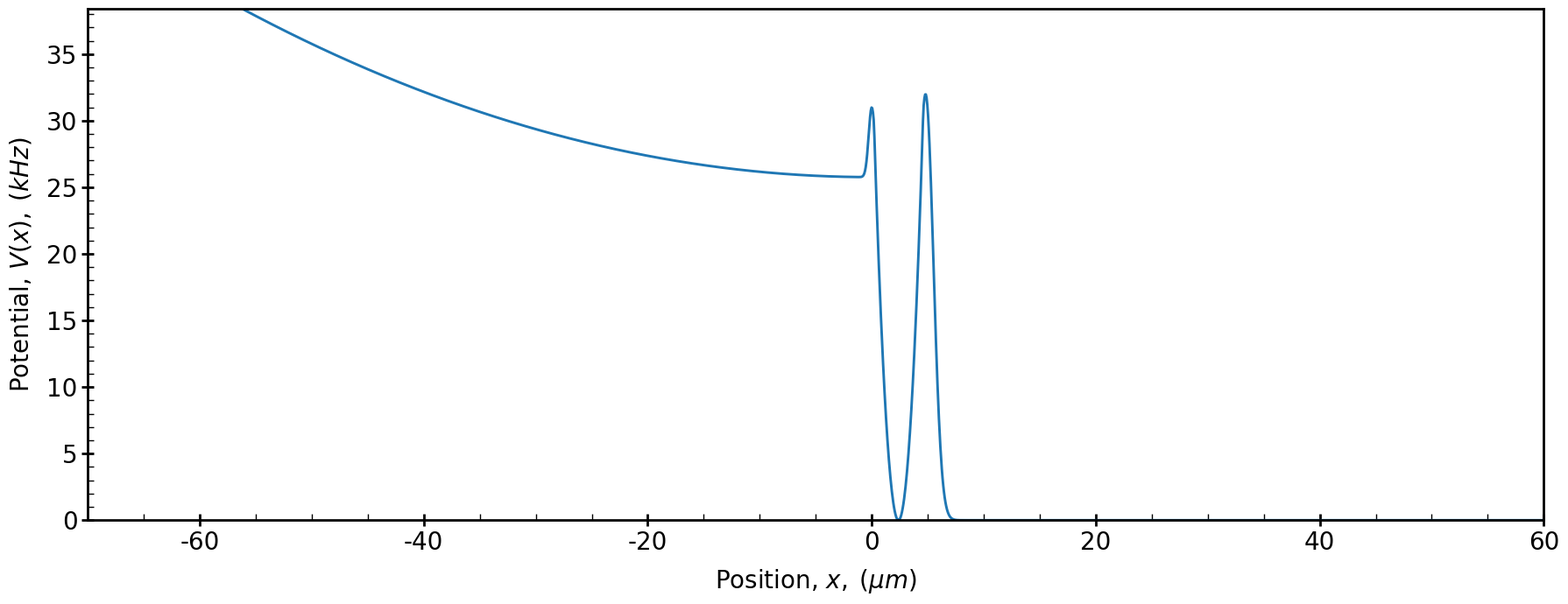
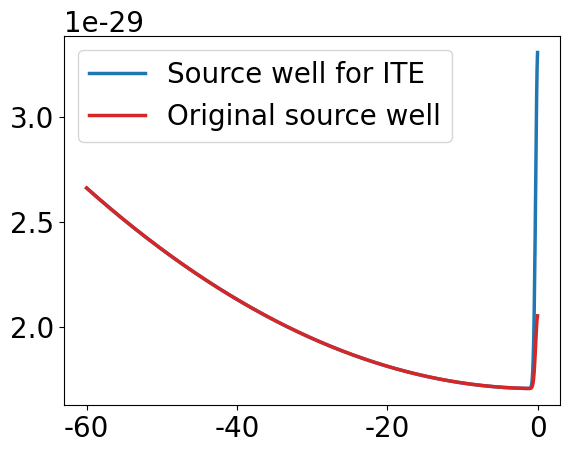

Write Python code to recreate these figures, in order. (Note: this script raises an exception after producing the figures.)
# %%
import os
import numpy as np
import matplotlib.pyplot as plt
import matplotlib.ticker as ticker
from scipy import fftpack

# %%
# matplotlib parameters 
large = 40; med = 20; small = 20
params = {'axes.titlesize': med,'axes.titlepad' : med,
          'legend.fontsize': med,'axes.labelsize': med ,
          'axes.titlesize': med ,'xtick.labelsize': med ,
          'ytick.labelsize': med ,'figure.titlesize': med}
plt.rcParams["font.family"] = "Helvetica"
plt.rcParams["font.serif"] = ["Helvetica Neue"]          
#plt.rcParams['text.usetex'] = True # need LaTeX. Change it to False if LaTeX is not installed in the system
plt.rcParams.update(params)

# %% [markdown]
# # GP solver

# %%
PI = np.pi
H_BAR = 1.0545718 * 10 ** (-34)

class GrossPitaevskiiSolver:
    def __init__(self, time_step, tmax, position_arr, potential_func, number_of_atoms, initial_wavefunction):

        self.h_bar = 1.0545718 * 10 ** (-34)

        # Transistor parameters.
        self.omega_r = 2 * np.pi * 300  # rad/s # Radial trapping frequency.
        self.omega_l = 2 * np.pi * 20  # rad/s # Longitudinal trapping frequency.
        self.number_of_atoms = number_of_atoms # Number of atoms in the trap.
        self.atom_mass = 1.4192261 * 10 ** (-25)  # kg # Mass of Rubidium-87 atom.
        self.a_s = 5.82*1.e-9 # m # Scattering length of Rubidium-87 atom.

        # Parameters for the dimensionless form of the Gross-Pitaevskii equation.
        self.l_0 = np.sqrt(self.h_bar / (self.atom_mass * self.omega_l))
        self.t_0 = 1 / self.omega_l

        self.a = self.a_s/self.l_0

        if self.a > self.l_0: # Ref: PRL 85, 3745 (2000).
            raise ValueError(f"a ({self.a}) must be less than l_0 ({self.l_0}).")

        self.g_dimless = 2*(self.omega_r/self.omega_l)*self.a*self.number_of_atoms
        
        if 4 * np.pi * self.a_s * self.number_of_atoms < self.l_0:
            raise ValueError(f"4*np.pi*a_s*number_of_atoms ({4 * np.pi * self.a_s * self.number_of_atoms}) must be greater than a_0 ({self.l_0}).")

        number_density = self.number_of_atoms / (np.pi * self.l_0 ** 2 * (np.ptp(position_arr)))

        # Dilue gas condition for the Gross-Pitaevskii equation.
        if number_density * self.a_s ** 3 > 1:
            raise ValueError(f"Gross-Pitaevskii equation is valid if: {number_density * self.a_s ** 3} << 1")
        else:
            print(f"Gross-Pitaevskii equation is valid: {number_density * self.a_s ** 3} << 1")

        self.time_step = time_step
        self.tmax = tmax
        self.position_arr = position_arr
        self.potential_func = potential_func

        self.N = len(self.position_arr)
        self.dx = np.ptp(self.position_arr) / self.N

        self.position_arr_dimless = self.position_arr / self.l_0
        self.dx_dimless = self.dx / self.l_0
        self.L_dimless = np.ptp(self.position_arr_dimless)
        self.dk_dimless = (2 * np.pi) / self.L_dimless
        self.time_step_dimless = self.time_step / self.t_0
        self.tmax_dimless = self.tmax / self.t_0

        def normalize(psi_x_dimless):
            return psi_x_dimless / np.sqrt(np.sum(np.abs(psi_x_dimless) ** 2) * self.dx_dimless)
            
        if initial_wavefunction is None:
            print("Initial wavefunction is not provided. Using a Gaussian wavefunction as the initial wavefunction.")
            amplitude = 1.0
            mean = np.mean(self.position_arr_dimless)
            std_dev = 0.1
            psi_initial_dimless = amplitude * np.exp(-(self.position_arr_dimless - mean) ** 2 / (2 * std_dev ** 2)) * np.sqrt(self.l_0)
            self.psi_x_dimless = normalize(psi_initial_dimless)
        else:
            # The wavefunction must have dimensions of [1/length]^(1/2).
            initial_wavefunction_dimless = initial_wavefunction * np.sqrt(self.l_0)
            self.psi_x_dimless = normalize(initial_wavefunction_dimless)
            print("Normalization of the initial wavefunction = ", np.sum(np.abs(self.psi_x_dimless) ** 2) * self.dx_dimless)

    def hamiltonian_x_dimless(self, potential_func, psi_x_dimless):
        return potential_func/(self.h_bar * self.omega_l) + self.g_dimless * np.abs(psi_x_dimless) ** 2

    def kinetic_energy_dimless(self):
        k_dimless = np.hstack([np.arange(0, self.N / 2), np.arange(-self.N / 2, 0)]) * self.dk_dimless
        if len(k_dimless) != self.N:
            k_dimless = np.hstack([np.arange(0, self.N / 2), np.arange(-self.N / 2 + 1, 0)]) * self.dk_dimless
        return k_dimless ** 2 / 2

    def number_of_atoms_interval(self, psi_time_evolved, a, b):

        def normalize(psi_x_dimless):
                return psi_x_dimless / np.sqrt(np.sum(np.abs(psi_x_dimless) ** 2) * self.dx_dimless)
                
        psi_time_evolved = normalize(psi_time_evolved)
        a_dimless = a*1.e-6 / self.x_s
        b_dimless = b*1.e-6 / self.x_s
        psi_from_a_to_b_dimless = psi_time_evolved[np.logical_and(self.position_arr_dimless >= a_dimless, self.position_arr_dimless <= b_dimless)]
        return (self.number_of_atoms)*np.sum(np.abs(psi_from_a_to_b_dimless)**2)*self.dx_dimless


    def solve(self, snapshots_lst):

        total_iterations = int(np.abs(self.tmax_dimless) / np.abs(self.time_step_dimless))
        print('Total iterations: ', total_iterations)

        def normalize(psi_x_dimless):
            return psi_x_dimless / np.sqrt(np.sum(np.abs(psi_x_dimless) ** 2) * self.dx_dimless)

        transistor_position_arr = self.position_arr
        if snapshots_lst:

            source_well_atom_number_arr = []
            gate_well_atom_number_arr = []
            drain_well_atom_number_arr = []

        if snapshots_lst:
            snapshot_index = 0
            time = snapshots_lst[snapshot_index]  # Starting time.
            
        for iteration in range(total_iterations):

            self.psi_x_dimless = np.exp(-self.hamiltonian_x_dimless(self.potential_func, self.psi_x_dimless) * 1j * self.time_step_dimless / 2) * self.psi_x_dimless
            self.psi_x_dimless = normalize(self.psi_x_dimless)
            psi_k_dimless = fftpack.fft(self.psi_x_dimless)
            psi_k_dimless = np.exp(-(self.kinetic_energy_dimless() * 1j * self.time_step_dimless)) * psi_k_dimless

            self.psi_x_dimless = fftpack.ifft(psi_k_dimless)
            self.psi_x_dimless = normalize(self.psi_x_dimless)
            self.psi_x_dimless = np.exp(-self.hamiltonian_x_dimless(self.potential_func, self.psi_x_dimless) * 1j * self.time_step_dimless / 2) * self.psi_x_dimless
            self.psi_x_dimless = normalize(self.psi_x_dimless)

            if snapshots_lst:
                
                if np.isclose(time, snapshots_lst[snapshot_index]):
                    snapshot_index += 1
                    time_evolved_wavefunction_time_split_dimless = self.psi_x_dimless                                            
                    #np.save(f"wavefunction_time_evolved_{time*1e3:.3f}ms.npy", time_evolved_wavefunction_time_split_dimless)

                    # Saving the atom number in each well at each time t in the list.
                    wavefunction_at_fixed_point_source_arr.append(time_evolved_wavefunction_time_split_dimless[index_of_fixed_point_source_well])
                    wavefunction_at_fixed_point_gate_arr.append(time_evolved_wavefunction_time_split_dimless[index_of_fixed_point_gate_well])
                    wavefunction_at_fixed_point_drain_arr.append(time_evolved_wavefunction_time_split_dimless[index_of_fixed_point_drain_well])  
                    number_of_atoms_in_source_well = self.number_of_atoms_interval(time_evolved_wavefunction_time_split_dimless, source_well_start, gate_well_start)
                    number_of_atoms_in_gate_well = self.number_of_atoms_interval(time_evolved_wavefunction_time_split_dimless, gate_well_start, gate_well_end)  
                    number_of_atoms_in_drain_well = self.number_of_atoms_interval(time_evolved_wavefunction_time_split_dimless, gate_well_end, drain_well_end)
                    
                    source_well_atom_number_arr.append(number_of_atoms_in_source_well)
                    gate_well_atom_number_arr.append(number_of_atoms_in_gate_well)
                    drain_well_atom_number_arr.append(number_of_atoms_in_drain_well)

                    if snapshot_index >= len(snapshots_lst):
                        break             
                               
                           
                time += self.time_step  

        if snapshots_lst:
            np.save("wavefunction_at_fixed_point_source_arr.npy",wavefunction_at_fixed_point_source_arr) 
            np.save("wavefunction_at_fixed_point_gate_arr.npy",wavefunction_at_fixed_point_gate_arr)
            np.save("wavefunction_at_fixed_point_drain_arr.npy",wavefunction_at_fixed_point_drain_arr)
            
            np.save("source_well_atom_number_arr.npy",source_well_atom_number_arr)
            np.save("gate_well_atom_number_arr.npy",gate_well_atom_number_arr)
            np.save("drain_well_atom_number_arr.npy",drain_well_atom_number_arr)

        return normalize(self.psi_x_dimless)

# %% [markdown]
# # Setting up the triple well potential landscape

# %%
# Number of points in the grid.
N = 2**14

V_infinity  = 1.e4 # In kHz units.

# Position parameters in micrometers.
position_start      = -60
source_well_start   = -50
gate_well_start     = 0
gate_well_end       = 4.8
drain_well_end      = 990
position_end        = 1000

np.save("position_start.npy",position_start)
np.save("position_end.npy",position_end)
np.save("source_well_start.npy",source_well_start)
np.save("gate_well_start.npy",gate_well_start)
np.save("gate_well_end.npy",gate_well_end)
np.save("drain_well_end.npy",drain_well_end)

# %%
def left_tanh_function(xs, barrier_height, x_0, smoothness_control_parameter):
     """
     This function creates a smooth potential barrier with zero potential on the right of a given position x_0.

     Parameters
     ----------
          xs : array 
               The x-axis values.
          barrier_height : float
                The height of the barrier.
          x_0 : float 
               The position of the barrier.
          smoothness_control_parameter : float 
               The smoothness of the barrier. 

     Returns
     -------
          array
               The potential barrier.

     """     
     return barrier_height/2 - barrier_height/2 * np.tanh((xs-x_0)/(barrier_height*smoothness_control_parameter))

def right_tanh_function(xs, barrier_height, x_0, smoothness_control_parameter):
     """
     This function creates a smooth potential barrier with zero potential on the left of a given position x_0.

     Parameters
     ----------
          xs : array
               The x-axis values.
          barrier_height : float
                The height of the barrier.
          x_0 : float
               The position of the barrier.
          smoothness_control_parameter : float
               The smoothness of the barrier.
               
     Returns
     -------
          array
               The potential barrier

     """
     return barrier_height/2 + barrier_height/2 * np.tanh((xs-x_0)/(smoothness_control_parameter))

def different_plataeu_gaussian_barrier(x, x_0, barrier_height, left_plataeu_height, right_plataeu_height, sigma_1, sigma_2):
     """

     This function creates a Gaussian barrier centered at x_0 with a given barrier height with two different potential plateaus on the left and right of the barrier.

     Parameters
     ----------
          x : array
               The x-axis values.  
          x_0 : float
               The position of the barrier.
          barrier_height : float
               The height of the barrier.
          left_plataeu_height : float
               The height of the left plateau.
          right_plataeu_height : float
               The height of the right plateau.
          sigma_1 : float
               The width of the Gaussian barrier.
          sigma_2 : float
               The width of the tanh function.

     Returns
     -------
          array
               The potential barrier.
               
     """     
     return (barrier_height)*np.exp(-((x-x_0)/sigma_1)**2) + (left_plataeu_height + right_plataeu_height)/2 - (left_plataeu_height - right_plataeu_height)/2 * np.tanh((x-x_0)/(sigma_2))     


def source_well_potential_function(x, A, B, C, bias_potential_in_source_well):
     """ 
     This function creates a source well potential with a Gaussian barrier.

     Parameters
     ----------
          x : array
               The x-axis values.
          A : float
               Controls the width of the source well.
          B : float
               Controls the width of the SG barrier.
          C : float
               Controls the height of the SG barrier.
          bias_potential_in_source_well : float
               The bias potential in the source well.

     Returns
     -------
          array
               The source well potential.
     
     """
     return A*x**2+C*np.exp(-x**2/B)+bias_potential_in_source_well     

def harmonic_well(x1,y1,x2,y2,x3,y3):

     """
     This function returns the coefficients of a harmonic well equation given three points on the well.

     Parameters
     ----------
          x1 : float
               x-coordinate of the first point.
          y1 : float
               y-coordinate of the first point.
          x2 : float
               x-coordinate of the second point.
          y2 : float
               y-coordinate of the second point.
          x3 : float
               x-coordinate of the third point.
          y3 : float
               y-coordinate of the third point.

     Returns
     -------
          (float, float, float)
               The coefficients of the harmonic well equation. The harmonic well
               equation is given by c1*x**2 + c2*x + c3.
     """
     A = np.array([[x1**2, x1, 1],
                   [x2**2, x2, 1],
                   [x3**2, x3, 1]])
     b = np.array([y1, y2, y3])
     c1, c2, c3 = np.linalg.solve(A, b)
     return c1, c2, c3     

def transistor_potential_landscape(V_SS,  position_arr, SG_barrier_height, GD_barrier_height, gate_bias_potential,
     SIGMA_1 = 0.6,
     SIGMA_2 = 0.8,
     SIGMA_3 = 1.0,
     SIGMA_4 = 0.6,
     ):

     """
     This function creates a potential landscape for a transistor with a source well, gate well, and a drain well.

     Parameters
     ----------
          V_SS : float
               The bias potential in the source well.
          position_arr : array
               The x-axis values.
          SG_barrier_height : float
               The height of the SG barrier.
          GD_barrier_height : float
               The height of the GD barrier.
          gate_bias_potential : float
               The bias potential in the gate well.
          SIGMA_1 : float
               The width of the Gaussian barrier.
          SIGMA_2 : float
               The width of the tanh function.
          SIGMA_3 : float
               The width of the Gaussian barrier.
          SIGMA_4 : float
               The width of the tanh function.

     Returns
     -------
          array

     """

     # These are two offsets that makes the top of the V_SG and V_GD barriers smooth.
     delta_left = 0.2
     delta_right = 0.2

     # Creating the source well.
     A = 0.004 # Increasing A results in decrease in width of the source well.
     B = 0.15 # Increasing B results in increase in width of the SG barrier.
     potential = np.zeros(len(position_arr))
     potential = np.where(position_arr <= gate_well_start + delta_left, source_well_potential_function(position_arr, A, B, SG_barrier_height - V_SS,V_SS), potential)

     # Creating the gate well.
     ## First point on the left side of the gate well.
     x_1 = gate_well_start + delta_left
     y_1 = source_well_potential_function(x_1, A, B, SG_barrier_height - V_SS, V_SS)

     ## Second point at the end of the gate well.
     x_2 = gate_well_end - delta_right
     y_2 = different_plataeu_gaussian_barrier(gate_well_end - delta_right, gate_well_end, GD_barrier_height, 0,0, SIGMA_3, SIGMA_4)

     ## Third point at the center of the gate well.
     x_3 = (gate_well_start + gate_well_end)/2
     y_3 = gate_bias_potential

     """ Harmonic gate well. """
     pp, qq, rr = harmonic_well(x_1, y_1, x_2, y_2, x_3, y_3)

     def harmonic_gate_well(x, pp, qq, rr):
          return pp*x**2 + qq*x + rr

     ## This loop creates the harmonic well in the gate well region and the GD barrier.
     for i in range(len(position_arr)):
          if position_arr[i] > gate_well_start + delta_left and position_arr[i] <= gate_well_end - delta_right:
               potential[i] = harmonic_gate_well(position_arr[i], pp, qq, rr)
               #potential[i] = anharmonic_gate_well(position_arr[i], pp, qq, rr, ss, tt)
          elif position_arr[i] >= gate_well_end - delta_right:
               potential[i] = different_plataeu_gaussian_barrier(position_arr, gate_well_end, GD_barrier_height, 0,0, SIGMA_3, SIGMA_4)[i]

     # Creates a barrier at the end of the drain well.
     potential = np.where(position_arr > (gate_well_end+drain_well_end)/2, right_tanh_function(position_arr, V_infinity, drain_well_end, 0.5), potential)

     return potential # In kHz units.   

# Position array in SI units (meters).
position_arr = np.linspace(position_start,position_end,N)*1.e-6
np.save("transistor_position_arr.npy", position_arr)

barrier_height_SG = 31 # In kHz units.
barrier_height_GD = 32 # In kHz units.

np.save("barrier_height_SG.npy", barrier_height_SG)
np.save("barrier_height_GD.npy", barrier_height_GD)

source_bias = 25.76 # In kHz units.
np.save("source_bias.npy", source_bias)

complete_transistor_potential = transistor_potential_landscape(source_bias, position_arr*1.e6, barrier_height_SG, barrier_height_GD, 0.0)*10**3*H_BAR*2*PI # In SI units.
np.save("transistor_potential_arr.npy", complete_transistor_potential)

fig, axs = plt.subplots()
fig.set_figwidth(18)
fig.set_figheight(7)
plt.plot(position_arr*1.e6, complete_transistor_potential/(10**3*H_BAR*2*PI), linewidth = 2.1, color = "tab:blue")
#plt.scatter(position_arr*1.e6, complete_transistor_potential/(10**3*H_BAR*2*PI), color = "tab:blue", s = 10)
plt.xlim([-70, 60])
plt.ylim([0, barrier_height_GD*1.2]) # In kHz units.
plt.ylabel(r"Potential, $V(x),\; (kHz)$",labelpad=10)
plt.xlabel(r"Position, $x, \; (\mu m)$",labelpad=10)
fig.tight_layout(pad=1.0)
for spine in axs.spines.values():
    spine.set_linewidth(2)
axs.tick_params(axis="x", direction="inout", length=10, width=2, color="k")
axs.tick_params(axis="y", direction="inout", length=10, width=2, color="k")
axs.xaxis.set_minor_locator(ticker.AutoMinorLocator())
axs.yaxis.set_minor_locator(ticker.AutoMinorLocator())
axs.tick_params(which="minor", length=5, width=1, direction='in')
fig.tight_layout()    
plt.savefig("complete_transistor_potential_harmonic_gate_well.png", dpi=600)
plt.close()  


# %% [markdown]
# # Source well

# %%
dx = np.ptp(position_arr)/N
source_well_position = np.arange(position_start*1.e-6, (gate_well_start)*1.e-6, dx)*1.e6
A = 0.004 # Increasing A results in increase in left side of the source well.
B = 0.15 # Increasing B results in increase in width of the source well.
initial_SG_barrier_height = 50
V_SS = source_bias
initial_source_well_potential = source_well_potential_function(source_well_position, A, B, initial_SG_barrier_height - V_SS,V_SS)*10**3*H_BAR*2*PI  # In SI units.
plt.plot(source_well_position, initial_source_well_potential, label = "Source well for ITE", color = "tab:blue", linewidth = 2.5)
#plt.scatter(source_well_position, source_well_potential, color = "tab:blue", s = 20)
plt.plot(source_well_position, complete_transistor_potential[:len(source_well_position)], label = "Original source well", color = "tab:red", linewidth = 2.5)
#plt.scatter(source_well_position, complete_transistor_potential[:len(source_well_position)], color = "tab:red", s = 20)
plt.legend()
plt.savefig("source_well_potential.png", dpi=600)
plt.close()

# %% [markdown]
# # Initial ground state in the source well

# %%
number_of_atoms = 30000
np.save("number_of_atoms.npy", number_of_atoms)

# %%
time_step = -1j*10**(-6) # In seconds unit.
tmax = 1 # In seconds unit.
solver_source_well = GrossPitaevskiiSolver(time_step, tmax, source_well_position*1.e-6, initial_source_well_potential, number_of_atoms, None)
psi_source_well_ITE_dimless = solver_source_well.solve([])

# %%
data0 = source_well_position
data1 = psi_source_well_ITE_dimless
data3 = initial_source_well_potential

fig, ax1 = plt.subplots()

ax1.set_xlabel(r"Position, $x$", labelpad=10)
ax1.set_ylabel(r"Wavefunction, $|\tilde{\psi}|^{2}$", color="tab:red", labelpad=10)
ax1.plot(data0, np.abs(data1)**2*solver_source_well.dx_dimless, color="tab:red", linewidth=3.2)
ax1.tick_params(axis="y", labelcolor="tab:red")
ax2 = ax1.twinx()

color = "tab:blue"
ax2.set_ylabel(r"Potential, $\tilde{V}$ ", color=color, labelpad=10)
ax2.plot(data0, data3, linewidth=3.1, color = "tab:blue", linestyle="--")
ax2.plot(data0,complete_transistor_potential[:len(source_well_position)], linewidth=3.1, color = "tab:green")
ax2.tick_params(axis="y", labelcolor=color)
ax1.axhline(y=0, color="k", linestyle='--')

fig.set_figwidth(8.6)
fig.set_figheight(8.6/1.618)
fig.tight_layout(pad=1.0)  # Adjust padding to ensure labels are not cut off

for spine in ax1.spines.values():
    spine.set_linewidth(2)
ax1.tick_params(axis="x", direction="inout", length=10, width=2, color="k")
ax1.tick_params(axis="y", direction="inout", length=10, width=2, color="k")
ax2.tick_params(axis="x", direction="inout", length=10, width=2, color="k")
ax2.tick_params(axis="y", direction="inout", length=10, width=2, color="k")

ax1.xaxis.set_minor_locator(ticker.AutoMinorLocator())
ax1.yaxis.set_minor_locator(ticker.AutoMinorLocator())
ax1.tick_params(which="minor", length=5, width=1, direction='in')   

ax2.xaxis.set_minor_locator(ticker.AutoMinorLocator())
ax2.yaxis.set_minor_locator(ticker.AutoMinorLocator())
ax2.tick_params(which="minor", length=5, width=1, direction='in')   
plt.savefig("ground_state_in_source_well.png", dpi=600, bbox_inches='tight')
plt.close()

# %%
data0 = source_well_position
source_well_potential = complete_transistor_potential[0:len(source_well_position)]

# Chemical potential calculation.
data1 = source_well_potential + 2*(solver_source_well.h_bar*solver_source_well.omega_r*solver_source_well.a_s*solver_source_well.number_of_atoms)*np.abs(psi_source_well_ITE_dimless/np.sqrt(solver_source_well.l_0))**2
np.save("chemical_potential_in_source_well.npy", data1)

data3 = source_well_potential 

fig, ax1 = plt.subplots()
ax1.set_xlabel(r"Position, $\tilde{x}$", labelpad=20)
ax1.set_ylabel(r"Chemical potential $\mu\; (Joules)$", color="tab:red", labelpad=20)
ax1.plot(data0, data1, color="tab:red",linewidth = 1)
plt.title(r"Chemical potential in the source well")
#plt.legend()
ax1.tick_params(axis="y", labelcolor="tab:red")
ax2 = ax1.twinx()
color = "tab:blue"
ax2.set_ylabel(r"$V(x)\; (Joules)$ ", color=color,  labelpad=20)
ax2.plot(data0, data3, color=color,linewidth = 5)
ax2.tick_params(axis="y", labelcolor=color)
fig.set_figwidth(10)
fig.set_figheight(6)
plt.subplots_adjust(bottom=0.2)
for spine in ax1.spines.values():
    spine.set_linewidth(2)
ax1.set_xlim([-60,0])    
ax2.set_ylim([  0, barrier_height_SG * 10**3*H_BAR*2*PI*1.2 ])
ax1.set_ylim([0, barrier_height_SG*10**3*H_BAR*2*PI*1.2 ])
ax1.axhline(y = barrier_height_GD * 10**3*H_BAR*2*PI , color="k", linestyle='--')
ax1.axhline(y = barrier_height_SG * 10**3*H_BAR*2*PI , color="k", linestyle='--')
ax1.tick_params(axis="x", direction="inout", length=10, width=2, color="k")
ax1.tick_params(axis="y", direction="inout", length=10, width=2, color="k")
ax2.tick_params(axis="x", direction="inout", length=10, width=2, color="k")
ax2.tick_params(axis="y", direction="inout", length=10, width=2, color="k")
print("Chemical potential in the source well = ", data1[len(data1)//2],"(J) or",data1[int(len(data1)/1.1)]/(H_BAR*10**3*2*PI), "(kHz)")
plt.savefig("chemical_potential_in_source_well.png", dpi=600)
fig.tight_layout()
plt.close()


# %% [markdown]
# # Real time evolution

# %%
# Put the initial ground state in the source well of the transistor.
psi_initial_for_full_potential_dimless = psi_source_well_ITE_dimless
while len(psi_initial_for_full_potential_dimless) < len(position_arr):
    psi_initial_for_full_potential_dimless = np.hstack((psi_initial_for_full_potential_dimless, np.array([0])))

time_step = 10**(-7) # In seconds unit.
tmax = 200*1.e-3 # In seconds unit.

time_lst = list(np.arange(0.0,tmax,1.e-7))

solver_complete_potential = GrossPitaevskiiSolver(time_step, tmax, position_arr, complete_transistor_potential, number_of_atoms, psi_initial_for_full_potential_dimless)
time_evolved_wavefunction_time_split = solver_complete_potential.solve(time_lst)
